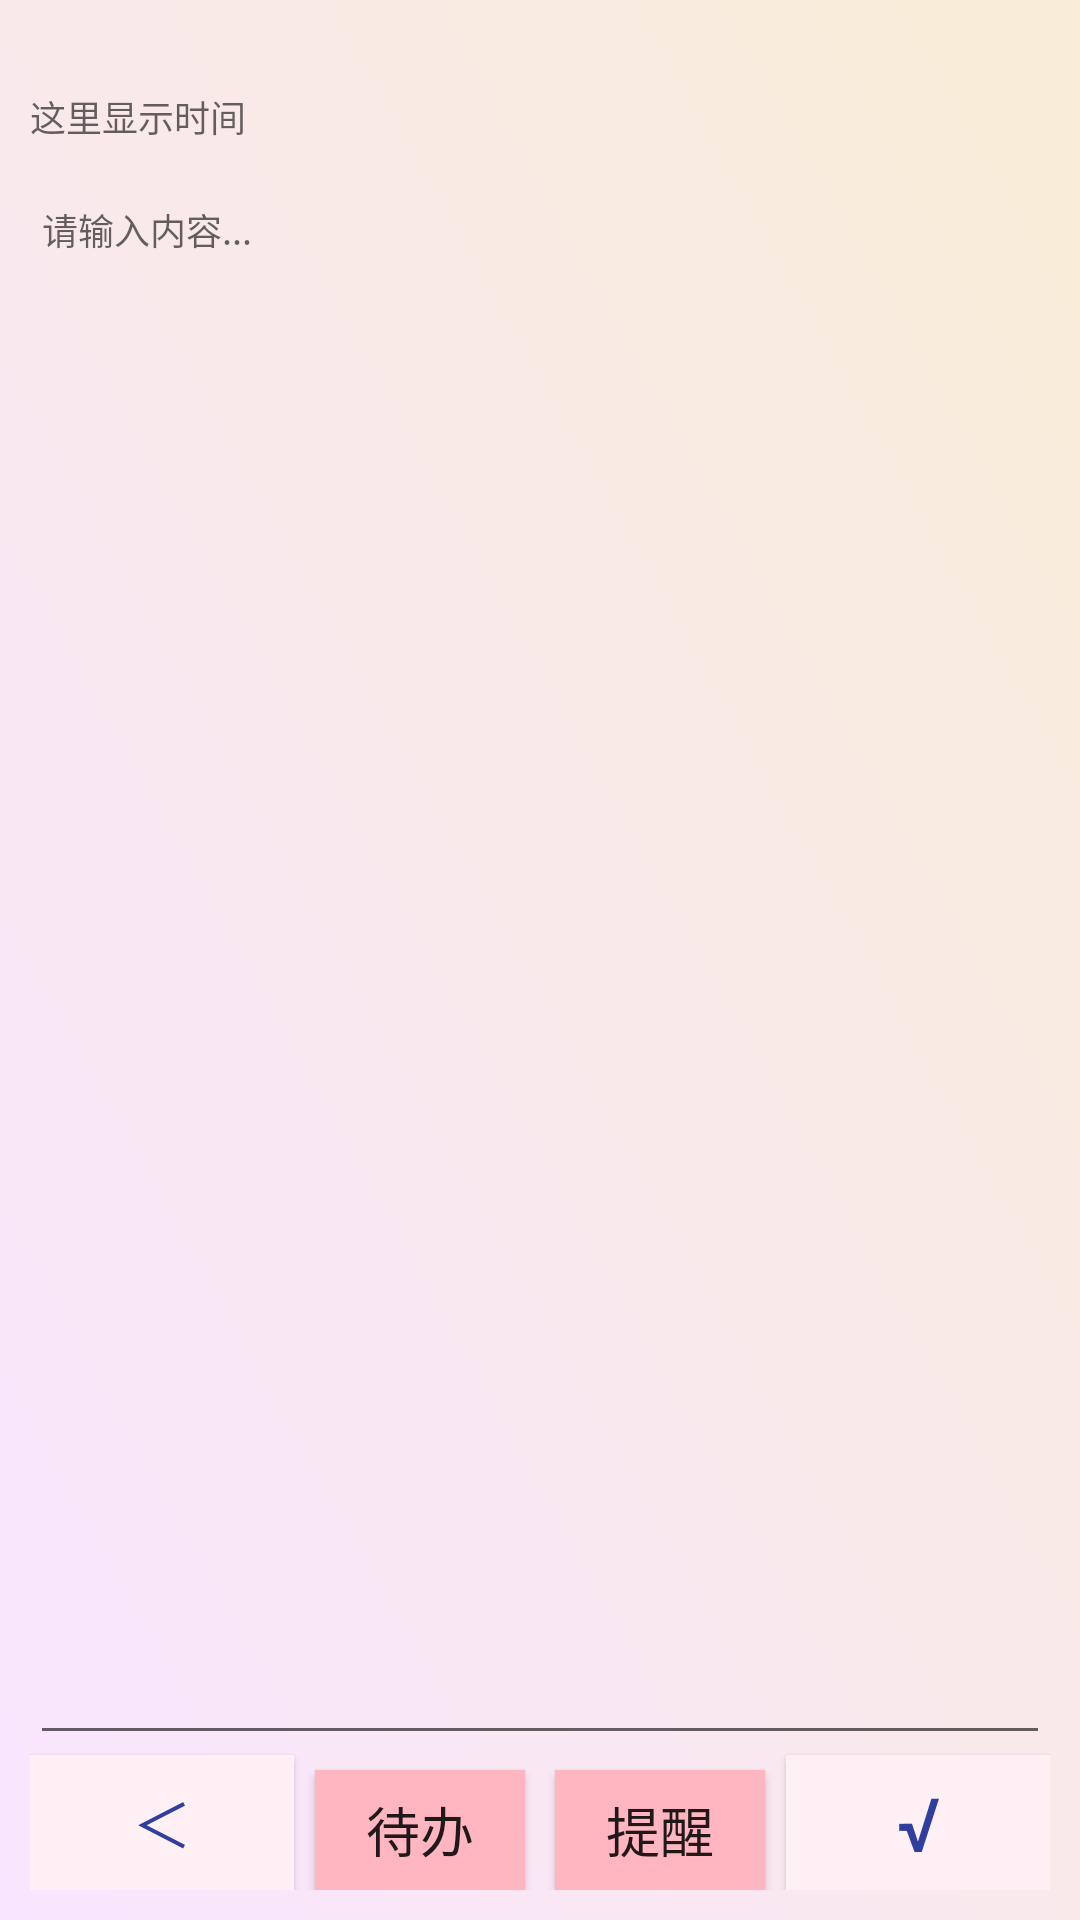

This screen was rendered from an Android layout file. Write that file and the resources it references.
<!-- AndroidManifest.xml: application theme AppTheme -->
<!-- res/layout/amend_linear_layout.xml -->
<?xml version="1.0" encoding="utf-8"?>
<LinearLayout xmlns:android="http://schemas.android.com/apk/res/android"
    android:layout_height="match_parent"
    android:layout_width="match_parent"
    android:orientation="vertical"
    android:background="@mipmap/bg"
    >
    <LinearLayout
        android:layout_width="match_parent"
        android:layout_height="wrap_content"
        android:id="@+id/headLayout"
        android:orientation="horizontal"
        >

        <TextView
            android:id="@+id/amend_title"
            android:layout_width="match_parent"
            android:layout_height="30dp"
            android:textColor="@color/colorPrimaryDark"
            android:textSize="15sp"
            android:gravity="center"
            />

    </LinearLayout>

    <RelativeLayout
        android:id="@+id/body"
        android:layout_width="match_parent"
        android:layout_height="match_parent"
        android:layout_marginLeft="10dp"
        android:layout_marginStart="10dp"
        android:layout_marginRight="10dp"
        android:layout_marginEnd="10dp"
        android:layout_marginBottom="10dp"
        >
        <LinearLayout
            android:id="@+id/amend_time_lay"
            android:layout_width="match_parent"
            android:layout_height="wrap_content"
            android:orientation="vertical"
            >
            <TextView
                android:id="@+id/amend_title_time"
                android:layout_width="match_parent"
                android:layout_height="wrap_content"
                android:textSize="12sp"
                android:hint="@string/edit_title_time_hint"
                />
        </LinearLayout>

        <EditText
            android:id="@+id/amend_body"
            android:layout_width="match_parent"
            android:layout_height="wrap_content"
            android:layout_above="@id/button_back"
            android:layout_below="@id/amend_time_lay"
            android:layout_marginTop="10dp"
            android:gravity="start"
            android:hint="@string/edit_body_hint"
            android:textSize="12sp" />


        <Button
            android:id="@+id/button_back"
            android:layout_width="wrap_content"
            android:layout_height="45dp"
            android:layout_alignParentBottom="true"
            android:layout_alignParentStart="true"
            android:layout_alignParentLeft="true"
            android:background="#FFF0F5"
            android:text="@string/button_back"
            android:textColor="@color/colorPrimaryDark"
            android:textSize="20sp"

            />

        <Button
            android:id="@+id/button_save"
            android:layout_width="wrap_content"
            android:layout_height="45dp"
            android:layout_alignParentBottom="true"
            android:layout_alignParentEnd="true"
            android:layout_alignParentRight="true"
            android:background="#FFF0F5"
            android:text="@string/button_save"
            android:textColor="@color/colorPrimaryDark"
            android:textSize="25sp"
            />

        <Button
            android:id="@+id/btn_amend_menu"
            android:layout_width="10dp"
            android:layout_height="wrap_content"
            android:visibility="invisible"
            android:layout_centerInParent="true"
            android:layout_alignParentBottom="true"
            />
        <Button
            android:id="@+id/btn_amend_menu_upcoming"
            android:layout_width="70dp"
            android:layout_height="40dp"
            android:layout_toStartOf="@id/btn_amend_menu"
            android:layout_toLeftOf="@id/btn_amend_menu"
            android:layout_alignParentBottom="true"
            android:background="#FFB6C1"
            android:text="@string/str_upcoming"
            android:textSize="18sp"
            />
        <Button
            android:id="@+id/btn_amend_menu_notice"
            android:layout_toRightOf="@id/btn_amend_menu"
            android:layout_toEndOf="@id/btn_amend_menu"
            android:layout_alignParentBottom="true"
            android:layout_width="70dp"
            android:layout_height="40dp"
            android:background="#FFB6C1"
            android:text="@string/str_notice"
            android:textSize="18sp"
            />


    </RelativeLayout>


</LinearLayout>
<!-- resources referenced by this layout -->
<resources>
  <color name="colorPrimaryDark">#303F9F</color>
  <!-- mipmap bg: jpg bitmap (mipmap-xhdpi, 152181 bytes) -->
  <string name="button_back">＜</string>
  <string name="button_save">√</string>
  <string name="edit_body_hint">请输入内容...</string>
  <string name="edit_title_time_hint">这里显示时间</string>
  <string name="str_notice">提醒</string>
  <string name="str_upcoming">待办</string>
  <style name="AppTheme" parent="Theme.AppCompat.Light.DarkActionBar">
          
          <item name="colorPrimary">@color/colorPrimary</item>
          <item name="colorPrimaryDark">@color/colorPrimaryDark</item>
          <item name="colorAccent">@color/colorAccent</item>
      </style>
  <color name="colorPrimary">#3F51B5</color>
  <color name="colorAccent">#FF4081</color>
</resources>
